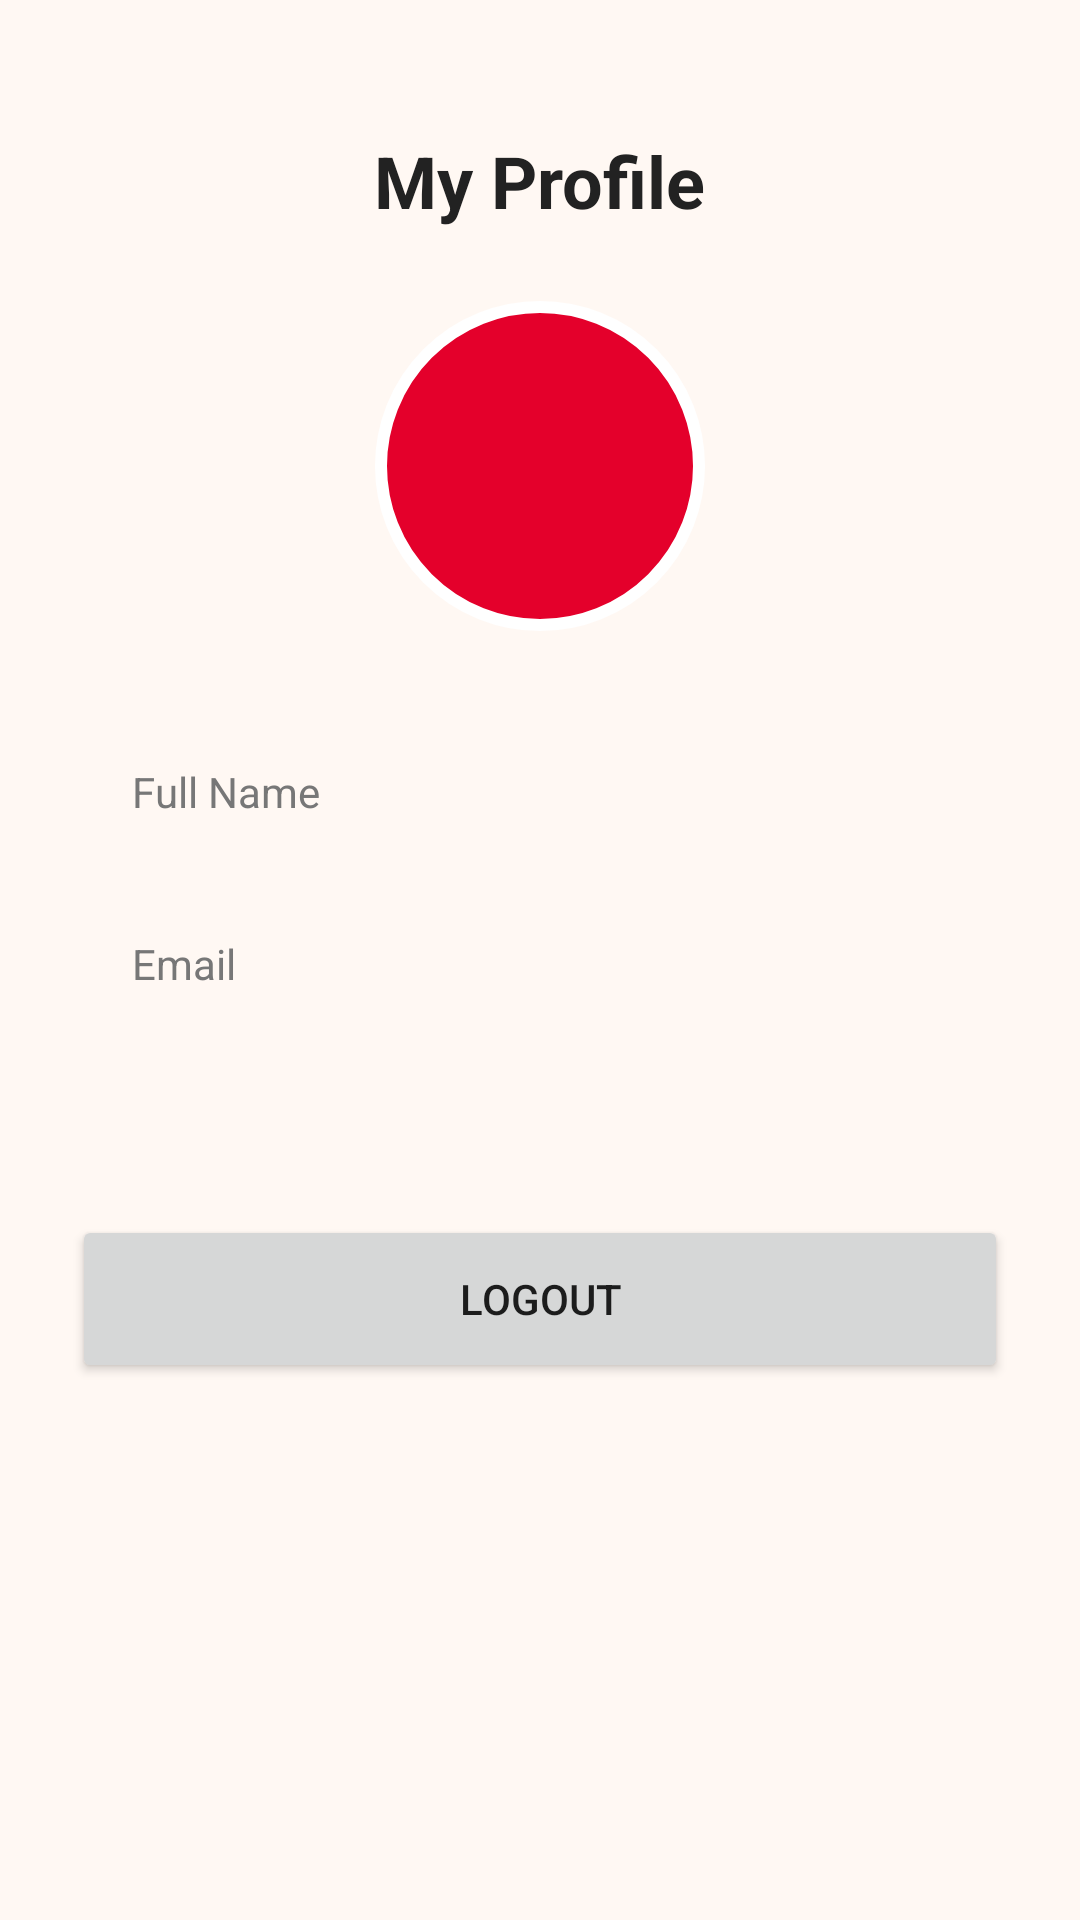

Reconstruct the res/layout file that produces this screen, plus the resources it refers to.
<!-- AndroidManifest.xml: application theme Theme.Hotel111 -->
<!-- res/layout/activity_profile.xml -->
<?xml version="1.0" encoding="utf-8"?>
<LinearLayout xmlns:android="http://schemas.android.com/apk/res/android"
    android:layout_width="match_parent"
    android:layout_height="match_parent"
    android:gravity="center_horizontal"
    android:orientation="vertical"
    android:padding="24dp">

    <TextView
        android:layout_width="wrap_content"
        android:layout_height="wrap_content"
        android:layout_marginTop="20dp"
        android:text="@string/my_profile"
        android:textColor="@color/text"
        android:textSize="24sp"
        android:textStyle="bold" />

    <TextView
        android:id="@+id/tvAvatar"
        android:layout_width="110dp"
        android:layout_height="110dp"
        android:layout_marginTop="24dp"
        android:background="@drawable/bg_logo"
        android:gravity="center"
        android:textColor="@color/white"
        android:textSize="40sp"
        android:textStyle="bold" />

    <LinearLayout
        android:layout_width="match_parent"
        android:layout_height="wrap_content"
        android:layout_marginTop="24dp"
        android:background="@drawable/bg_card"
        android:orientation="vertical"
        android:padding="20dp">

        <TextView
            android:layout_width="wrap_content"
            android:layout_height="wrap_content"
            android:text="@string/name"
            android:textColor="@color/text_light" />

        <TextView
            android:id="@+id/tvName"
            android:layout_width="wrap_content"
            android:layout_height="wrap_content"
            android:layout_marginBottom="14dp"
            android:textColor="@color/text"
            android:textSize="18sp"
            android:textStyle="bold" />

        <TextView
            android:layout_width="wrap_content"
            android:layout_height="wrap_content"
            android:text="@string/email"
            android:textColor="@color/text_light" />

        <TextView
            android:id="@+id/tvEmail"
            android:layout_width="wrap_content"
            android:layout_height="wrap_content"
            android:textColor="@color/text"
            android:textSize="18sp"
            android:textStyle="bold" />

    </LinearLayout>

    <Button
        android:id="@+id/btnLogout"
        android:layout_width="match_parent"
        android:layout_height="56dp"
        android:layout_marginTop="30dp"
        android:text="@string/logout" />

</LinearLayout>
<!-- resources referenced by this layout -->
<resources>
  <color name="text">#222222</color>
  <color name="text_light">#777777</color>
  <color name="white">#FFFFFF</color>
  <!-- drawable bg_logo (drawable) -->
  <?xml version="1.0" encoding="utf-8"?>
  <shape xmlns:android="http://schemas.android.com/apk/res/android"
      android:shape="oval">
      <solid android:color="@color/red" />
      <stroke android:width="4dp" android:color="@color/white" />
  </shape>
  <string name="email">Email</string>
  <string name="logout">Logout</string>
  <string name="my_profile">My Profile</string>
  <string name="name">Full Name</string>
  <style name="Theme.Hotel111" parent="Theme.MaterialComponents.DayNight.NoActionBar">
          <item name="colorPrimary">@color/red</item>
          <item name="colorPrimaryVariant">@color/red</item>
          <item name="colorOnPrimary">@color/white</item>
          <item name="android:statusBarColor">@color/red</item>
          <item name="android:windowBackground">@color/bg</item>
      </style>
  <color name="red">#E4002B</color>
  <color name="bg">#FFF8F3</color>
</resources>
